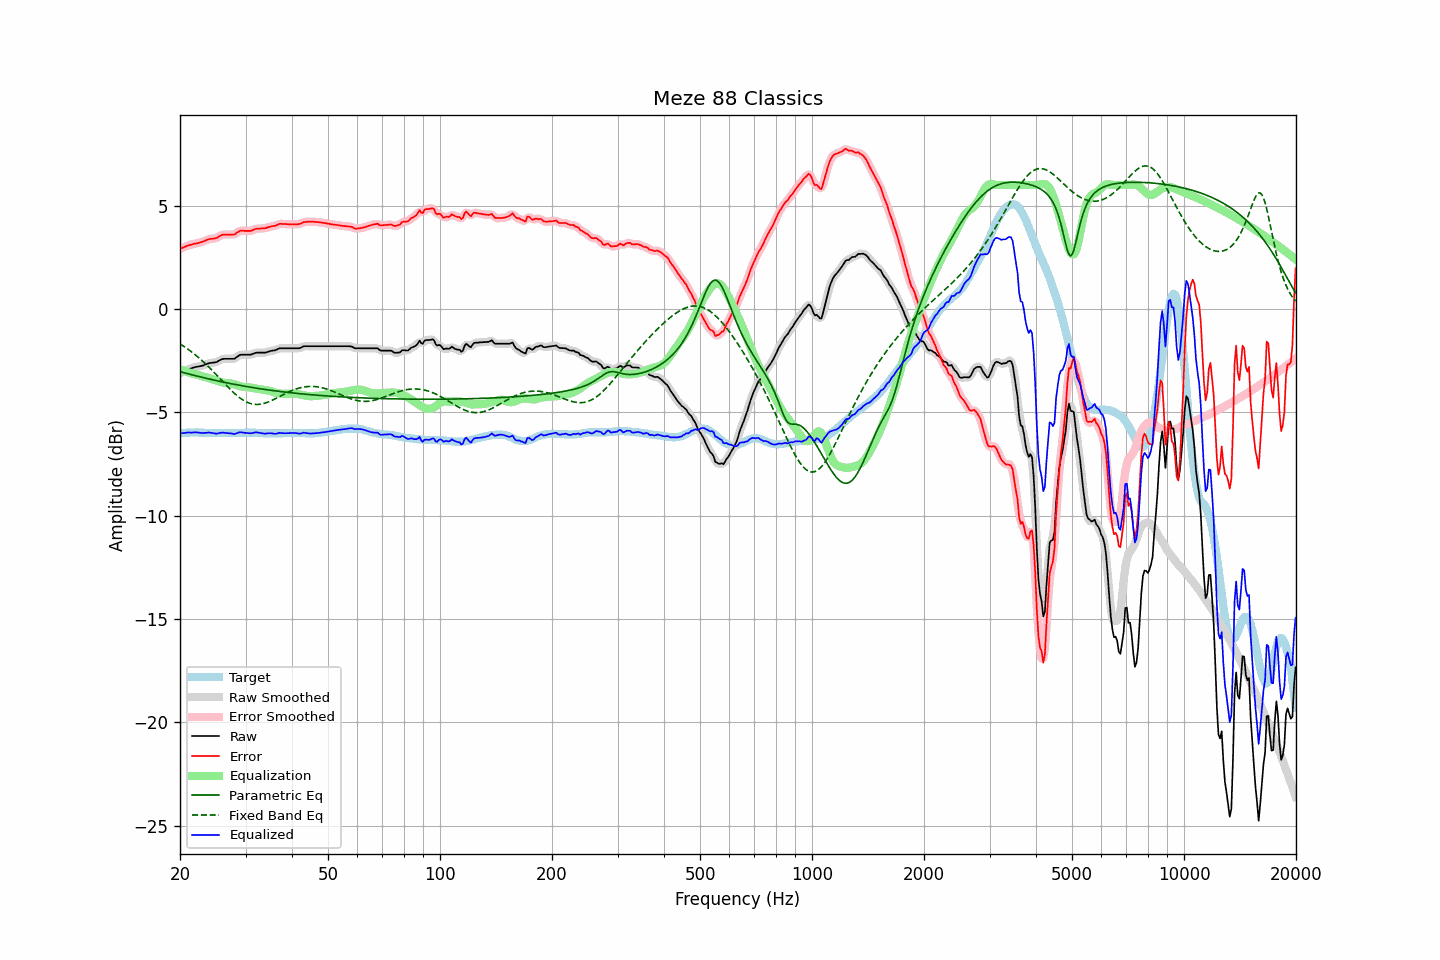

The table this chart was drawn from, first rows:
frequency, raw, error, smoothed, error_smoothed, equalization, parametric_eq, fixed_band_eq, equalized_raw, equalized_smoothed, target
20.00, -3.11, 2.91, -3.12, 2.90, -2.91, -3.04, -1.69, -6.02, -6.02, -6.02
20.20, -3.07, 2.94, -3.07, 2.94, -2.94, -3.06, -1.74, -6.02, -6.01, -6.01
20.40, -3.03, 2.97, -3.03, 2.97, -2.97, -3.08, -1.79, -6.01, -6.01, -6.00
20.61, -3.00, 3.01, -2.99, 3.01, -3.00, -3.10, -1.84, -6.00, -6.00, -6.00
20.81, -2.95, 3.04, -2.95, 3.04, -3.03, -3.12, -1.90, -5.99, -5.99, -5.99
21.02, -2.91, 3.08, -2.92, 3.07, -3.06, -3.14, -1.95, -5.98, -5.98, -5.99
21.23, -2.89, 3.09, -2.89, 3.09, -3.09, -3.16, -2.01, -5.98, -5.98, -5.98
21.44, -2.87, 3.11, -2.87, 3.11, -3.11, -3.18, -2.07, -5.99, -5.98, -5.98
21.66, -2.84, 3.14, -2.85, 3.13, -3.13, -3.20, -2.13, -5.98, -5.98, -5.98
21.87, -2.82, 3.16, -2.83, 3.15, -3.15, -3.22, -2.19, -5.97, -5.97, -5.98
22.09, -2.80, 3.17, -2.81, 3.17, -3.17, -3.24, -2.25, -5.97, -5.97, -5.97
22.31, -2.79, 3.18, -2.79, 3.18, -3.19, -3.26, -2.32, -5.98, -5.98, -5.97
22.54, -2.77, 3.21, -2.78, 3.20, -3.21, -3.28, -2.38, -5.98, -5.99, -5.98
22.76, -2.76, 3.23, -2.76, 3.22, -3.23, -3.30, -2.45, -6.00, -6.00, -5.99
22.99, -2.74, 3.25, -2.74, 3.25, -3.26, -3.31, -2.52, -6.00, -6.00, -5.99
23.22, -2.71, 3.28, -2.72, 3.28, -3.29, -3.33, -2.59, -6.00, -6.00, -5.99
23.45, -2.68, 3.32, -2.68, 3.31, -3.31, -3.35, -2.67, -5.99, -5.99, -6.00
23.69, -2.65, 3.35, -2.65, 3.35, -3.33, -3.37, -2.74, -5.99, -5.99, -6.00
23.92, -2.62, 3.38, -2.63, 3.37, -3.35, -3.39, -2.82, -5.98, -5.98, -6.00
24.16, -2.61, 3.39, -2.61, 3.39, -3.37, -3.41, -2.90, -5.99, -5.99, -6.00
24.40, -2.60, 3.40, -2.60, 3.40, -3.40, -3.42, -2.97, -6.00, -6.00, -6.00
24.65, -2.59, 3.41, -2.60, 3.40, -3.42, -3.44, -3.05, -6.02, -6.02, -6.00
24.89, -2.58, 3.42, -2.58, 3.42, -3.45, -3.46, -3.14, -6.03, -6.03, -6.00
25.14, -2.56, 3.44, -2.56, 3.45, -3.47, -3.47, -3.22, -6.04, -6.03, -6.00
25.39, -2.51, 3.50, -2.52, 3.49, -3.50, -3.49, -3.30, -6.01, -6.02, -6.01
25.65, -2.47, 3.54, -2.47, 3.54, -3.53, -3.51, -3.38, -6.00, -6.00, -6.01
25.91, -2.44, 3.58, -2.44, 3.57, -3.55, -3.52, -3.46, -5.99, -5.99, -6.01
26.16, -2.41, 3.60, -2.42, 3.59, -3.57, -3.54, -3.55, -5.98, -5.99, -6.01
26.43, -2.41, 3.60, -2.41, 3.60, -3.58, -3.56, -3.63, -6.00, -6.00, -6.01
26.69, -2.41, 3.60, -2.41, 3.60, -3.59, -3.57, -3.71, -6.01, -6.00, -6.01
26.96, -2.41, 3.60, -2.41, 3.60, -3.60, -3.59, -3.79, -6.01, -6.01, -6.01
27.23, -2.41, 3.60, -2.42, 3.60, -3.60, -3.60, -3.87, -6.02, -6.02, -6.01
27.50, -2.41, 3.60, -2.42, 3.59, -3.61, -3.62, -3.95, -6.03, -6.03, -6.01
27.77, -2.41, 3.60, -2.41, 3.60, -3.63, -3.64, -4.02, -6.04, -6.04, -6.01
28.05, -2.40, 3.61, -2.39, 3.62, -3.65, -3.65, -4.09, -6.06, -6.04, -6.01
28.33, -2.34, 3.67, -2.35, 3.66, -3.68, -3.66, -4.16, -6.02, -6.02, -6.01
28.62, -2.30, 3.72, -2.29, 3.72, -3.70, -3.68, -4.23, -6.00, -6.00, -6.01
28.90, -2.23, 3.77, -2.24, 3.76, -3.73, -3.69, -4.29, -5.96, -5.97, -6.00
29.19, -2.21, 3.79, -2.22, 3.78, -3.75, -3.71, -4.35, -5.96, -5.97, -6.00
29.48, -2.21, 3.79, -2.21, 3.79, -3.77, -3.72, -4.40, -5.98, -5.98, -6.00
29.78, -2.21, 3.78, -2.21, 3.78, -3.78, -3.74, -4.45, -5.99, -5.99, -5.99
30.08, -2.21, 3.78, -2.21, 3.78, -3.79, -3.75, -4.49, -6.00, -6.00, -5.99
30.38, -2.21, 3.78, -2.22, 3.77, -3.79, -3.76, -4.52, -6.00, -6.01, -5.99
30.68, -2.21, 3.78, -2.22, 3.78, -3.80, -3.78, -4.56, -6.01, -6.01, -5.99
30.99, -2.21, 3.78, -2.21, 3.79, -3.80, -3.79, -4.58, -6.02, -6.01, -5.99
31.30, -2.18, 3.81, -2.18, 3.81, -3.82, -3.80, -4.60, -6.00, -6.00, -5.99
31.61, -2.15, 3.84, -2.16, 3.84, -3.83, -3.81, -4.61, -5.99, -5.99, -5.99
31.93, -2.12, 3.87, -2.13, 3.86, -3.85, -3.83, -4.62, -5.97, -5.98, -5.99
32.24, -2.11, 3.89, -2.12, 3.88, -3.86, -3.84, -4.62, -5.98, -5.98, -6.00
32.57, -2.11, 3.89, -2.11, 3.89, -3.88, -3.85, -4.62, -5.99, -5.99, -6.00
32.89, -2.11, 3.89, -2.11, 3.89, -3.89, -3.86, -4.61, -6.00, -6.00, -6.00
33.22, -2.11, 3.90, -2.12, 3.89, -3.90, -3.87, -4.60, -6.02, -6.02, -6.01
33.55, -2.11, 3.90, -2.12, 3.90, -3.91, -3.89, -4.58, -6.03, -6.03, -6.01
33.89, -2.11, 3.91, -2.11, 3.91, -3.92, -3.90, -4.55, -6.04, -6.03, -6.02
34.23, -2.09, 3.93, -2.09, 3.93, -3.93, -3.91, -4.53, -6.03, -6.03, -6.02
34.57, -2.06, 3.96, -2.07, 3.95, -3.95, -3.92, -4.50, -6.01, -6.02, -6.02
34.92, -2.04, 3.98, -2.04, 3.98, -3.97, -3.93, -4.47, -6.01, -6.01, -6.02
35.27, -2.02, 4.00, -2.03, 3.99, -3.99, -3.94, -4.43, -6.02, -6.02, -6.02
35.62, -2.01, 4.01, -2.02, 4.01, -4.02, -3.95, -4.39, -6.03, -6.03, -6.02
35.97, -2.00, 4.02, -2.00, 4.02, -4.04, -3.96, -4.35, -6.04, -6.04, -6.02
... 635 more rows
